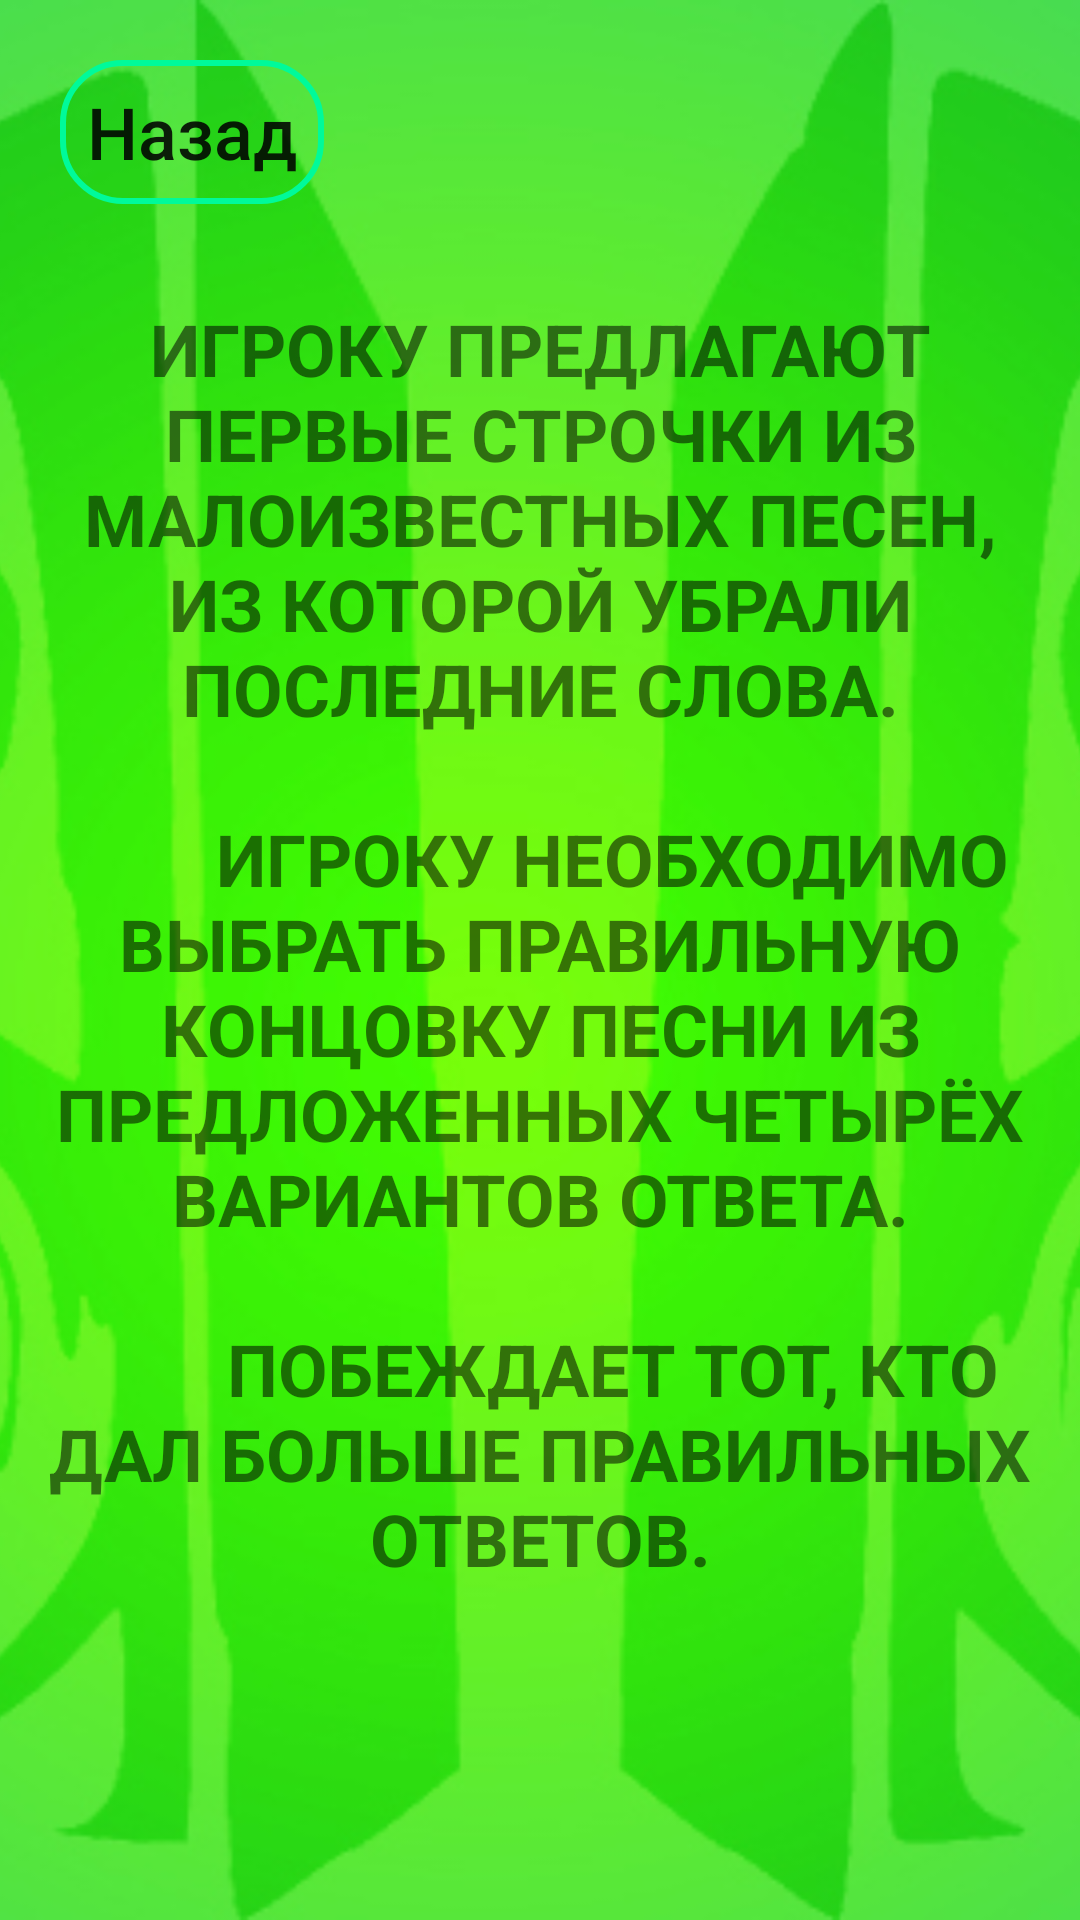

Layout XML and referenced resources for this Android screen:
<!-- AndroidManifest.xml: application theme Theme.Rifmobol2 -->
<!-- res/layout/rules.xml -->
<?xml version="1.0" encoding="utf-8"?>
<RelativeLayout xmlns:android="http://schemas.android.com/apk/res/android"
    xmlns:tools="http://schemas.android.com/tools"
    android:layout_width="match_parent"
    android:layout_height="match_parent"
    android:orientation="vertical"
    tools:context=".RulesGame">

    <ImageView
        android:id="@+id/menu_background"
        android:layout_width="match_parent"
        android:layout_height="match_parent"
        android:scaleType="centerCrop"
        android:src="@drawable/rules_background"/>

    <LinearLayout
        android:layout_width="match_parent"
        android:layout_height="wrap_content"
        android:orientation="horizontal"
        android:paddingLeft="20dp"
        android:paddingTop="20dp">

        <Button
            android:id="@+id/button_back"
            android:layout_width="wrap_content"
            android:layout_height="wrap_content"
            android:layout_marginRight="10dp"
            android:background="@drawable/button_stroke_olive_press_lightseagreen"
            android:paddingLeft="5dp"
            android:paddingRight="5dp"
            android:text="@string/back"
            android:textAllCaps="false"
            android:textColor="@color/lightYellow"
            android:textSize="24sp" />
    </LinearLayout>

    <ScrollView
        android:layout_marginTop="50dp"
        android:layout_width="match_parent"
        android:layout_height="match_parent">
    <LinearLayout
        android:layout_marginTop="50dp"
        android:layout_width="match_parent"
        android:layout_height="match_parent"
        android:orientation="horizontal">

        <TextView
            android:id="@+id/couplet_text"
            android:layout_width="match_parent"
            android:layout_height="match_parent"
            android:gravity="center"
            android:text="@string/rulesgame"
            android:textAllCaps="true"
            android:textColor="@color/lightYellow"
            android:textSize="24sp"
            android:textStyle="bold" />
    </LinearLayout>
</ScrollView>
</RelativeLayout>
<!-- resources referenced by this layout -->
<resources>
  <!-- drawable button_stroke_olive_press_lightseagreen (drawable) -->
  <?xml version="1.0" encoding="utf-8"?>
  <selector xmlns:android="http://schemas.android.com/apk/res/android">
      <item android:state_pressed="false" android:drawable="@drawable/style_btn_stroke_olive"/>
      <item android:state_pressed="true" android:drawable="@drawable/style_btn_stroke_olive_press_lightseagreen"/>
  </selector>
  <!-- drawable rules_background: jpg bitmap (drawable, 116898 bytes) -->
  <string name="back">Назад</string>
  
      //Один Игрок
  <string name="rulesgame">"Игроку предлагают первые строчки из малоизвестных песен, из которой убрали последние слова.\n
          Игроку необходимо выбрать правильную концовку песни из предложенных четырёх вариантов ответа.\n
          Побеждает тот, кто дал больше правильных ответов."</string>
  <style name="Theme.Rifmobol2" parent="android:Theme.Material.Light.NoActionBar" />
  <!-- drawable style_btn_stroke_olive (drawable) -->
  <?xml version="1.0" encoding="utf-8"?>
  <shape xmlns:android="http://schemas.android.com/apk/res/android">
      <stroke android:width="2dp" android:color="@color/medium_spring_green"/>
      <corners android:radius="20dp"/>
  </shape>
  <!-- drawable style_btn_stroke_olive_press_lightseagreen (drawable) -->
  <?xml version="1.0" encoding="utf-8"?>
  <shape xmlns:android="http://schemas.android.com/apk/res/android">
      <stroke android:width="2dp" android:color="@color/olive"/>
      <corners android:radius="20dp"/>
      <solid android:color="@color/light_sea_green"/>
  </shape>
  <color name="medium_spring_green">#00FA9A</color>
  <color name="olive">#808000</color>
  <color name="light_sea_green">#20B2AA</color>
</resources>
